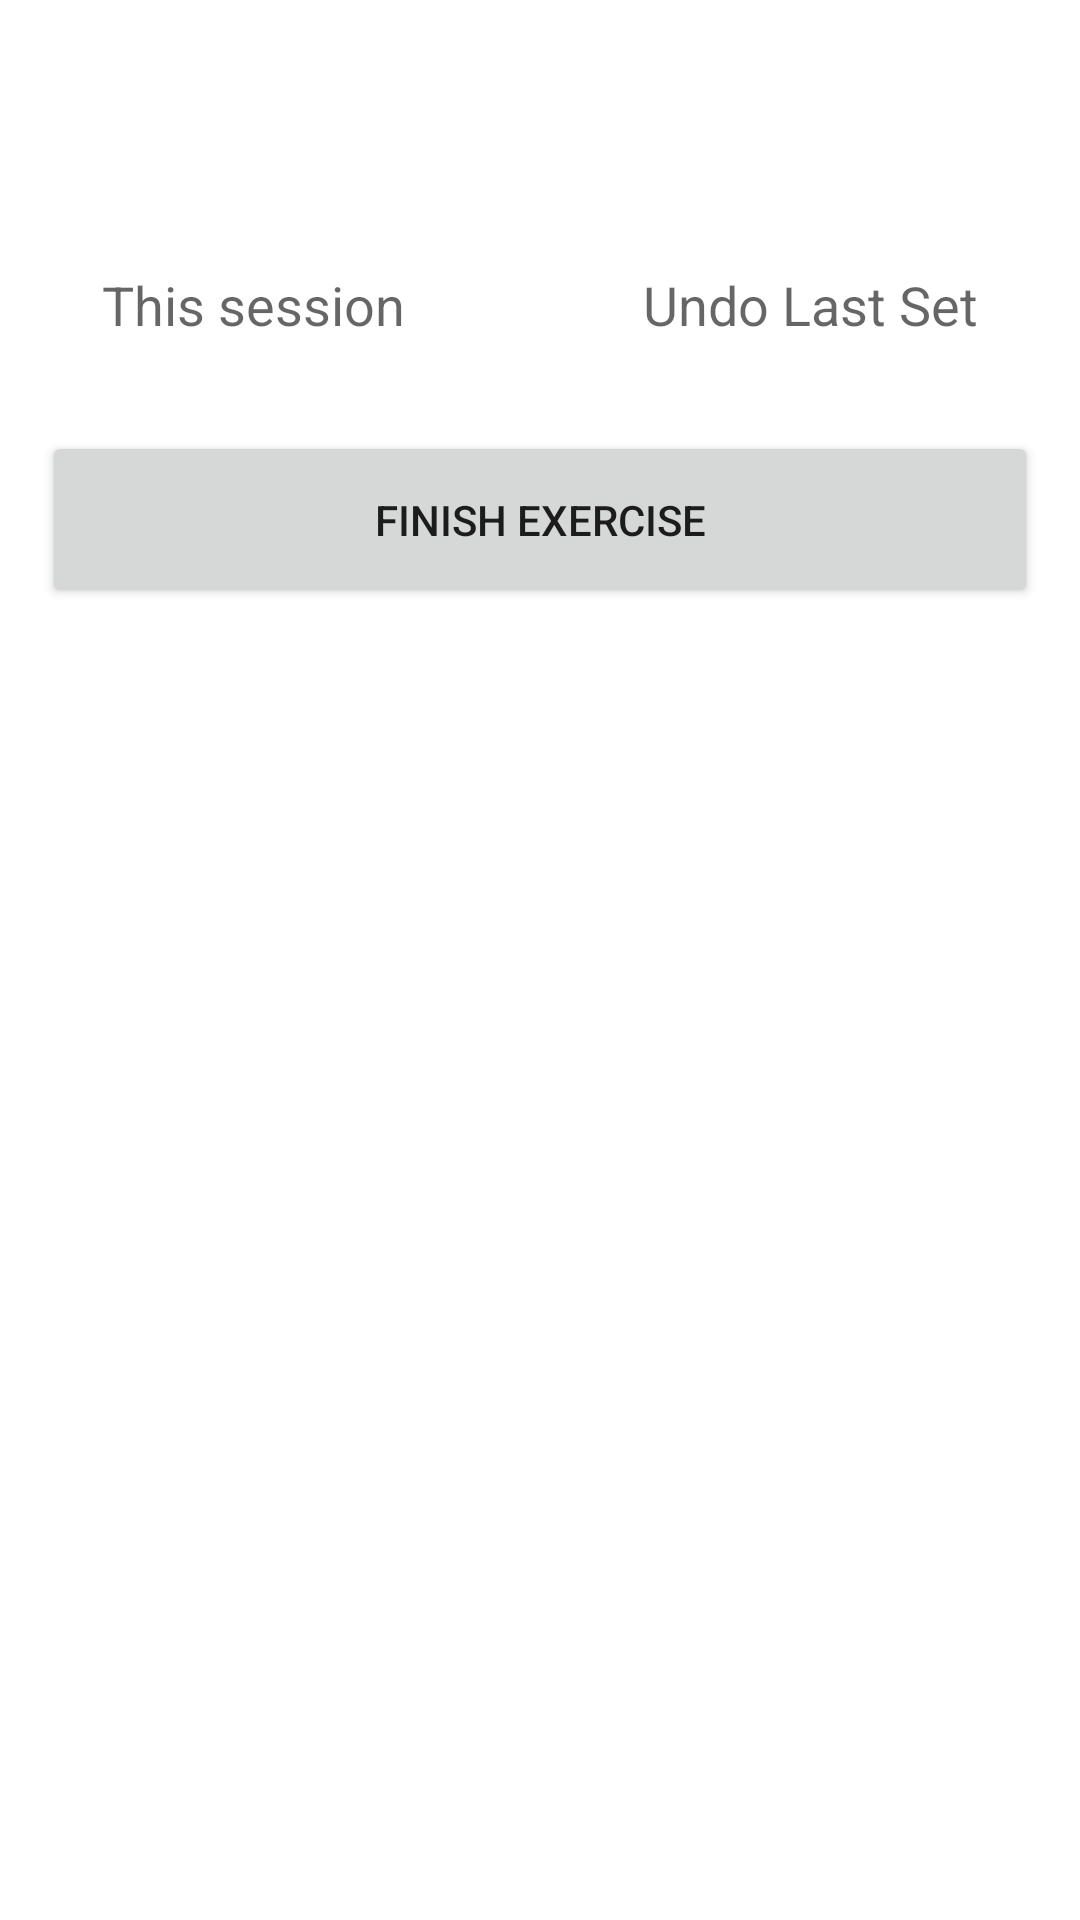

The Android layout XML behind this screen, and the referenced resources:
<!-- AndroidManifest.xml: application theme Theme.MuscleTracker -->
<!-- res/layout/fragment_live_exercise_log.xml -->
<?xml version="1.0" encoding="utf-8"?>
<ScrollView
    xmlns:android="http://schemas.android.com/apk/res/android"
    android:layout_width="match_parent"
    android:layout_height="match_parent"
    android:scrollbars="none">

    <LinearLayout
        android:layout_width="match_parent"
        android:layout_height="wrap_content"
        android:layout_margin="14dp"
        android:orientation="vertical">

        <TextView
            android:layout_width="match_parent"
            android:layout_height="wrap_content"
            android:id="@+id/textLogExerciseName"
            android:textSize="24sp"
            android:textStyle="bold"
            android:textColor="?android:attr/textColorPrimary"/>

        <TextView
            android:layout_width="match_parent"
            android:layout_height="wrap_content"
            android:layout_marginTop="4dp"
            android:id="@+id/textLogPrevious"
            android:textColor="?android:attr/textColorSecondary"/>

        <LinearLayout
            android:id="@+id/groupWeight"
            android:layout_width="match_parent"
            android:layout_height="wrap_content"
            android:orientation="vertical"
            android:visibility="gone">

            <TextView
                android:layout_width="match_parent"
                android:layout_height="wrap_content"
                android:id="@+id/textSuggestedWeight"
                android:textColor="?android:attr/textColorSecondary"/>

            <LinearLayout
                android:layout_width="match_parent"
                android:layout_height="wrap_content"
                android:layout_marginTop="10dp"
                android:orientation="horizontal">

                <EditText
                    android:layout_width="0dp"
                    android:layout_height="wrap_content"
                    android:layout_weight="1"
                    android:id="@+id/editWeight"
                    android:autofillHints="no"
                    android:hint="@string/weight_kg_text"
                    android:inputType="numberDecimal"
                    android:paddingHorizontal="20dp"
                    android:paddingVertical="30dp"
                    android:gravity="center"
                    android:layout_margin="10dp"
                    android:textSize="20sp"
                    android:textColor="?android:attr/textColorPrimary"
                    android:background="@drawable/card_rounded"/>

                <EditText
                    android:layout_width="0dp"
                    android:layout_height="wrap_content"
                    android:layout_weight="1"
                    android:id="@+id/editReps"
                    android:autofillHints="no"
                    android:hint="@string/reps"
                    android:inputType="number"
                    android:paddingHorizontal="20dp"
                    android:paddingVertical="30dp"
                    android:gravity="center"
                    android:layout_margin="10dp"
                    android:textSize="20sp"
                    android:textColor="?android:attr/textColorPrimary"
                    android:background="@drawable/card_rounded"/>
            </LinearLayout>

            <Button
                android:layout_width="match_parent"
                android:layout_height="wrap_content"
                android:id="@+id/btnLogSet"
                android:layout_marginVertical="10dp"
                android:padding="20dp"
                android:text="@string/log_set"/>
        </LinearLayout>

        <LinearLayout
            android:id="@+id/groupReps"
            android:layout_width="match_parent"
            android:layout_height="wrap_content"
            android:orientation="vertical"
            android:visibility="gone">

            <TextView
                android:layout_width="match_parent"
                android:layout_height="wrap_content"
                android:id="@+id/textSuggestedReps"
                android:textColor="?android:attr/textColorSecondary"/>

            <EditText
                android:layout_width="match_parent"
                android:layout_height="wrap_content"
                android:layout_marginTop="10dp"
                android:id="@+id/editRepsOnly"
                android:autofillHints="no"
                android:hint="@string/reps"
                android:inputType="number"
                android:paddingHorizontal="20dp"
                android:paddingVertical="30dp"
                android:gravity="center"
                android:textSize="20sp"
                android:textColor="?android:attr/textColorPrimary"
                android:background="@drawable/card_rounded"/>

            <Button
                android:layout_width="match_parent"
                android:layout_height="wrap_content"
                android:id="@+id/btnLogReps"
                android:layout_marginVertical="10dp"
                android:padding="20dp"
                android:text="@string/log_set"/>
        </LinearLayout>

        <LinearLayout
            android:id="@+id/groupTime"
            android:layout_width="match_parent"
            android:layout_height="wrap_content"
            android:orientation="vertical"
            android:visibility="gone">

            <TextView
                android:layout_width="match_parent"
                android:layout_height="wrap_content"
                android:id="@+id/textSuggestedDuration"
                android:textColor="?android:attr/textColorSecondary"/>

            <TextView
                android:layout_width="match_parent"
                android:layout_height="wrap_content"
                android:layout_marginTop="10dp"
                android:id="@+id/textElapsedTime"
                android:gravity="center"
                android:textSize="48sp"
                android:textStyle="bold"
                android:padding="20dp"
                android:background="@drawable/card_rounded"
                android:textColor="?android:attr/textColorPrimary"
                android:text="@string/zero_seconds_text"/>

            <Button
                android:layout_width="match_parent"
                android:layout_height="wrap_content"
                android:id="@+id/btnStartStopTimer"
                android:layout_marginVertical="10dp"
                android:padding="20dp"
                android:text="@string/start_text"/>
        </LinearLayout>

        <LinearLayout
            android:layout_width="match_parent"
            android:layout_height="wrap_content"
            android:orientation="horizontal"
            android:id="@+id/rowRestTimer"
            android:visibility="gone"
            android:padding="20dp"
            android:layout_marginBottom="10dp"
            android:background="@drawable/card_rounded">

            <TextView
                android:id="@+id/textRestTimer"
                android:layout_width="0dp"
                android:layout_height="wrap_content"
                android:layout_weight="1"
                android:textSize="16sp"
                android:textColor="?android:attr/textColorSecondary" />

            <TextView
                android:id="@+id/textSkipTimer"
                android:layout_width="wrap_content"
                android:layout_height="wrap_content"
                android:textSize="16sp"
                android:textColor="?android:attr/textColorSecondary"
                android:text="@string/skip" />
        </LinearLayout>

        <LinearLayout
            android:layout_width="match_parent"
            android:layout_height="wrap_content"
            android:orientation="vertical"
            android:padding="20dp"
            android:background="@drawable/card_rounded">

            <LinearLayout
                android:layout_width="match_parent"
                android:layout_height="wrap_content"
                android:orientation="horizontal">

                <TextView
                    android:layout_width="wrap_content"
                    android:layout_height="wrap_content"
                    android:id="@+id/thisSession"
                    android:textSize="18sp"
                    android:textColor="?android:attr/textColorSecondary"
                    android:text="@string/this_session_text"/>

                <View
                    android:layout_width="0dp"
                    android:layout_height="1dp"
                    android:layout_weight="1" />

                <TextView
                    android:layout_width="wrap_content"
                    android:layout_height="wrap_content"
                    android:id="@+id/undoText"
                    android:textSize="18sp"
                    android:textColor="?android:attr/textColorSecondary"
                    android:text="@string/undo_last_set_text"/>
            </LinearLayout>

            <LinearLayout
                android:id="@+id/loggedSetsContainer"
                android:layout_width="match_parent"
                android:layout_height="wrap_content"
                android:orientation="vertical" />
        </LinearLayout>

        <Button
            android:layout_width="match_parent"
            android:layout_height="wrap_content"
            android:id="@+id/btnFinishExercise"
            android:layout_marginTop="10dp"
            android:padding="20dp"
            android:text="@string/finish_exercise"/>
    </LinearLayout>
</ScrollView>
<!-- resources referenced by this layout -->
<resources>
  <string name="finish_exercise">Finish exercise</string>
  <string name="log_set">Log set</string>
  <string name="reps">Reps</string>
  <string name="skip">Skip</string>
  <string name="start_text">Start</string>
  <string name="this_session_text">This session</string>
  <string name="undo_last_set_text">Undo Last Set</string>
  <string name="weight_kg_text">Weight (kg)</string>
  <string name="zero_seconds_text">0s</string>
  <style name="Theme.MuscleTracker" parent="Theme.MaterialComponents.DayNight.DarkActionBar">
          <item name="colorPrimary">@color/black</item>
          <item name="colorPrimaryVariant">@color/black</item>
          <item name="colorOnPrimary">@color/white</item>
          <item name="colorSecondary">@color/black</item>
          <item name="colorSecondaryVariant">@color/black</item>
          <item name="colorOnSecondary">@color/white</item>
          <item name="android:statusBarColor">?attr/colorPrimaryVariant</item>
          <item name="android:windowBackground">@color/white</item>
      </style>
  <color name="black">#FF000000</color>
  <color name="white">#FFFFFFFF</color>
</resources>
